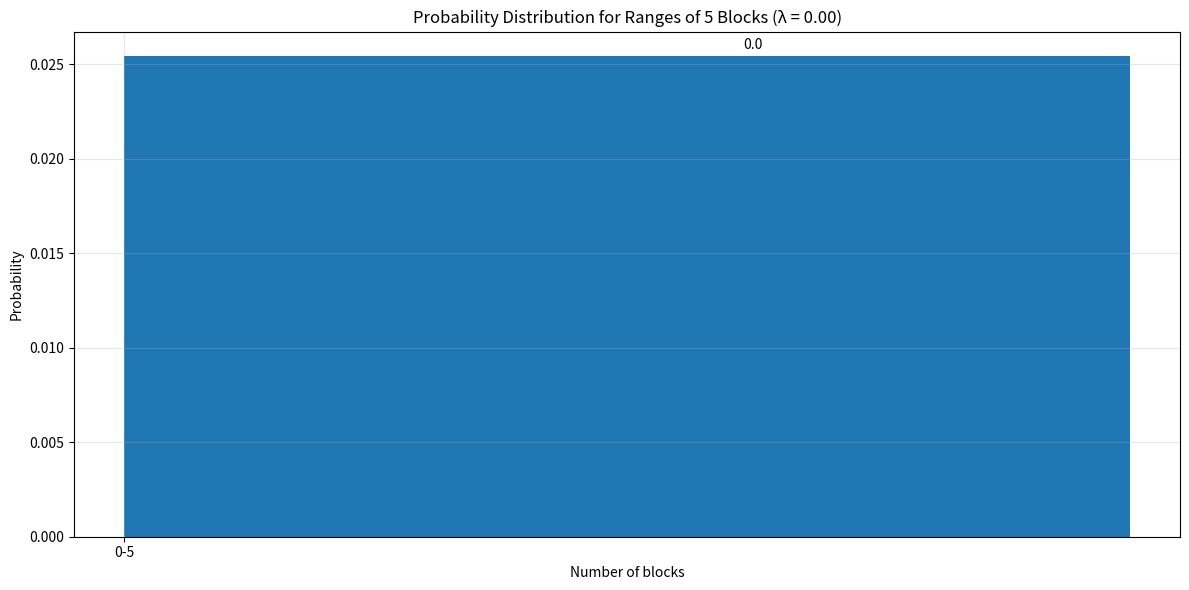
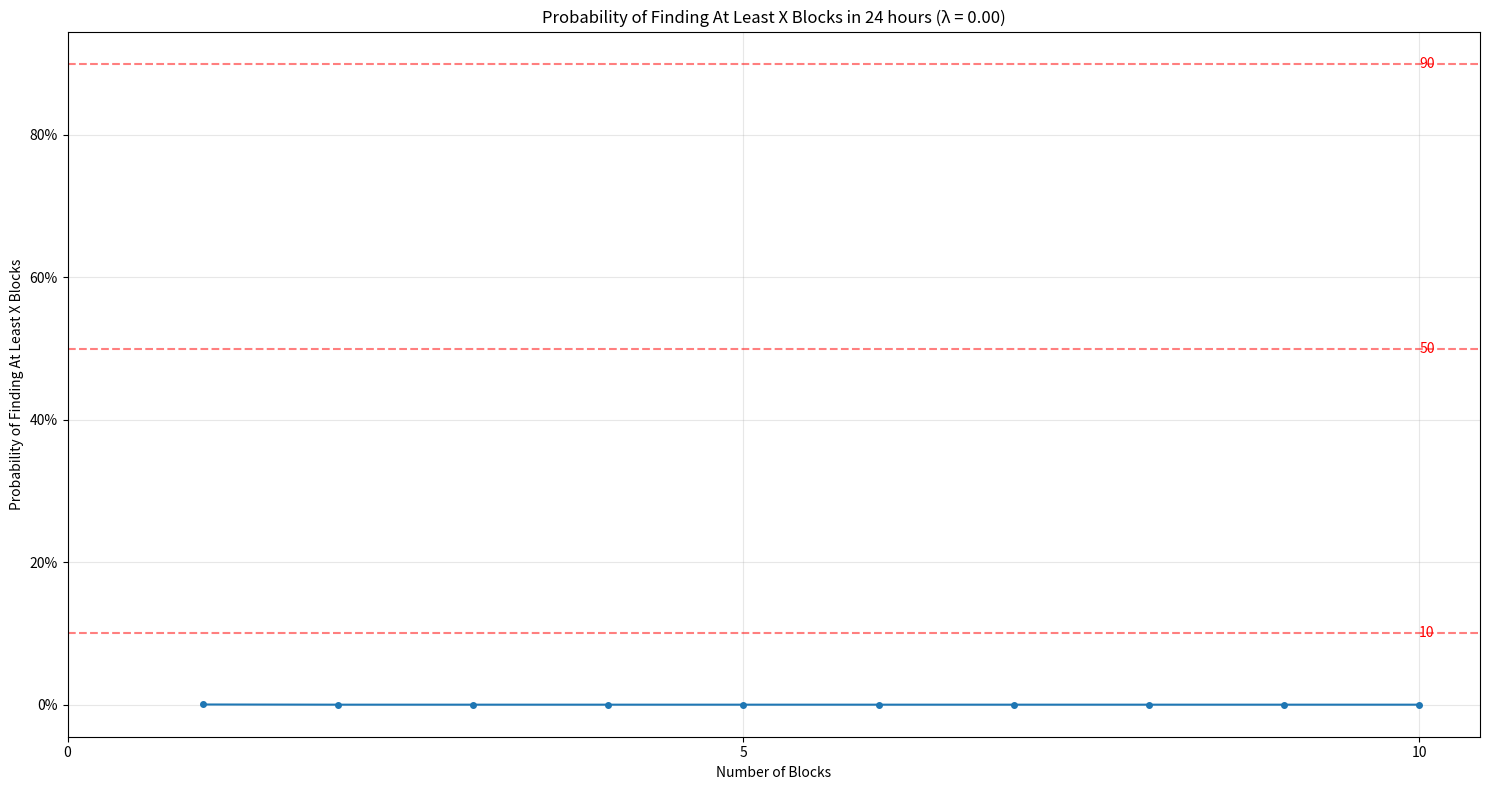
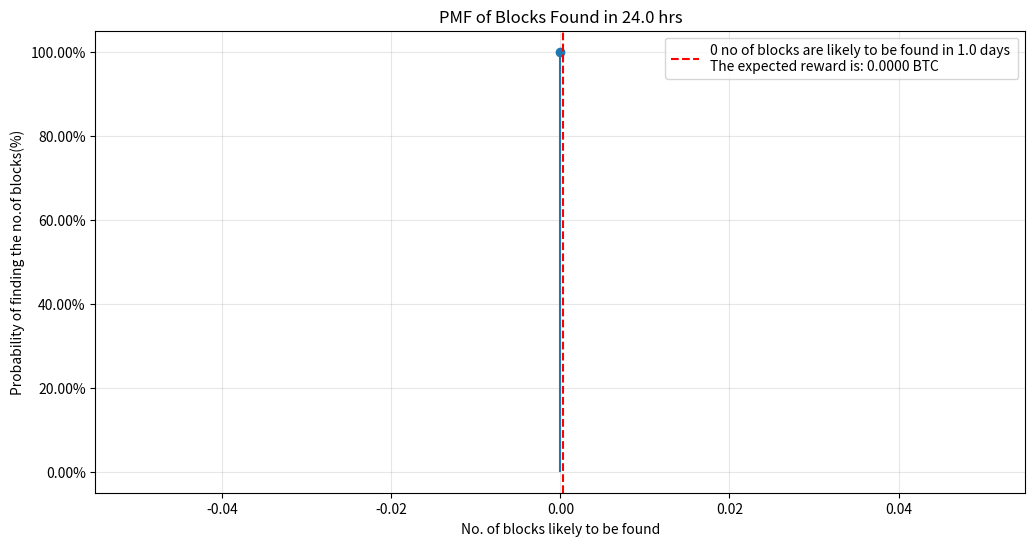

Recreate these plots in Python, in order.
import numpy as np
import matplotlib.pyplot as plt
from scipy import stats
# To calculate the probability mass function(PMF) for the event of finding/mining a block

BLOCK_REWARD = 3.125
DIFFICULTY = 86.87 * 10**12
HASH_RATE = 10*110 * 10**12
TIME = 24*3600

def calculate_lambda(diff, hash_rate, time):
    target = (2**224) / diff
    prob_success = target / (2**256)
    return hash_rate * prob_success * time

def calculate_miner_stats(lambda_param, block_reward):
    expected_reward = lambda_param * block_reward
    variance_reward = expected_reward*block_reward
    sd_reward = np.sqrt(variance_reward)
    sd_percent = (sd_reward/expected_reward)*100
    probability_reward = 1-np.exp(-lambda_param)
    return expected_reward, variance_reward, sd_reward, sd_percent, probability_reward

def get_pmf(lambda_param):
    x_min = int(stats.poisson.ppf(0.001, lambda_param))
    x_max = int(stats.poisson.ppf(0.999, lambda_param))+1
    x = np.arange(x_min, x_max)
    y = stats.poisson.pmf(x, lambda_param)*100
    return x, y
def calculate_range_probabilities(lambda_param, step=5):
    x_max = int(stats.poisson.ppf(0.9999, lambda_param)) + step
    ranges = list(range(0, x_max, step))
    probabilities = []
    
    for i in range(len(ranges) - 1):
        lower = ranges[i]
        upper = ranges[i+1]
        prob = (stats.poisson.cdf(upper, lambda_param) - stats.poisson.cdf(lower, lambda_param))*100
        probabilities.append(prob)
    return ranges[:-1], probabilities
def calculate_at_least_probabilities(lambda_param, max_blocks=70):
    blocks = np.arange(1, max_blocks + 1)
    probabilities = 1 - stats.poisson.cdf(blocks - 1, lambda_param)
    return blocks, probabilities
def plot_pmf(x, y, block_reward, time, lambda_param):
    plt.figure(figsize=(12, 6))
    #plt.bar(x, y, alpha=0.8) # use bar plots for well formed poission distribution
    plt.stem(x,y, basefmt=" ") # use stem plots if only few data points are available for plotting
    plt.xlabel('No. of blocks likely to be found')
    plt.ylabel('Probability of finding the no.of blocks(%)')
    plt.title(f'PMF of Blocks Found in {time/3600} hrs')
    plt.grid(alpha=0.3)
    # Add expected value line
    expected_blocks = lambda_param
    plt.axvline(x=expected_blocks, color='r', linestyle='--', label=f'{lambda_param:.0f} no of blocks are likely to be found in {time/(24*3600)} days \n' 
    f'The expected reward is: {lambda_param*block_reward:.4f} BTC')
    plt.gca().yaxis.set_major_formatter(plt.FuncFormatter(lambda x, p: f"{x:.2f}%"))
    plt.legend()
    #adjust axis if necessary
    #plt.xlim(100, max(x) + 0.5)
    #plt.ylim(0, max(y) * 1.1)
    plt.show()

def plot_range_probabilities(ranges, probabilities, lambda_param):
    plt.figure(figsize=(12, 6))
    plt.bar(ranges, probabilities, width=4, align='edge')
    plt.xlabel('Number of blocks')
    plt.ylabel('Probability')
    plt.title(f'Probability Distribution for Ranges of 5 Blocks (λ = {lambda_param:.2f})')
    plt.grid(True, alpha=0.3)
    
    # Add text annotations for probabilities
    for i, prob in enumerate(probabilities):
        plt.annotate(f'{prob:.1f}', (ranges[i] + 2.5, prob), 
                     textcoords="offset points", xytext=(0,5), ha='center')

    # Customize x-axis ticks
    plt.xticks(ranges, [f'{r}-{r+5}' for r in ranges])
    
    plt.tight_layout()
    plt.show()
def plot_at_least_probabilities(blocks, probabilities, lambda_param):
    plt.figure(figsize=(15, 8))
    plt.plot(blocks, probabilities, marker='o', linestyle='-', markersize=4)
    plt.xlabel('Number of Blocks')
    plt.ylabel('Probability of Finding At Least X Blocks')
    plt.title(f'Probability of Finding At Least X Blocks in 24 hours (λ = {lambda_param:.2f})')
    plt.grid(True, alpha=0.3)
    
    # Add horizontal lines at key probability levels
    for prob in [0.9, 0.5, 0.1]:
        plt.axhline(y=prob, color='r', linestyle='--', alpha=0.5)
        plt.text(blocks[-1], prob, f'{prob*100:.0f}', va='center', ha='left', color='r')

    # Customize x-axis ticks
    plt.xticks(np.arange(0, max(blocks)+1, 5))
    
    # Customize y-axis to show percentages
    plt.gca().yaxis.set_major_formatter(plt.FuncFormatter(lambda x, _: '{:.0%}'.format(x)))

    plt.tight_layout()
    plt.show()
def print_statistics():
    lambda_param = calculate_lambda(DIFFICULTY, HASH_RATE, TIME)
    expected_reward, variance_reward, sd_reward, sd_percent, probability_reward = calculate_miner_stats(lambda_param, BLOCK_REWARD)
    print(f"Expected number of blocks: {lambda_param:.5f}")
    print(f"Expected reward: {expected_reward:.4f} BTC")
    print(f"Variance of reward: {variance_reward:.4f} BTC")
    print(f"Standard deviation of reward: {sd_reward:.4f} BTC")
    print(f"Standard deviation as a percent of expected reward: {sd_percent:.2f} %")
    print(f"The probability that the miner will receive a reward at all: {probability_reward:.4f}")

def pmf_example():
    lambda_param = calculate_lambda(DIFFICULTY, HASH_RATE, TIME)
    expected_reward, variance_reward, sd_reward, sd_percent, probability_reward = calculate_miner_stats(lambda_param, BLOCK_REWARD)
    x, y = get_pmf(lambda_param)
    plot_pmf(x, y, expected_reward, TIME, lambda_param)

def rangeprob_examples():
    lambda_param = calculate_lambda(DIFFICULTY, HASH_RATE, TIME)
    ranges, probabilities = calculate_range_probabilities(lambda_param)
    plot_range_probabilities(ranges, probabilities, lambda_param)

def atleastprob_examples():
    lambda_param = calculate_lambda(DIFFICULTY, HASH_RATE, TIME)
    blocks, probabilities = calculate_at_least_probabilities(lambda_param, 10)
    plot_at_least_probabilities(blocks, probabilities, lambda_param)

if __name__ == '__main__':
    print_statistics()
    rangeprob_examples()
    atleastprob_examples()
    pmf_example()

